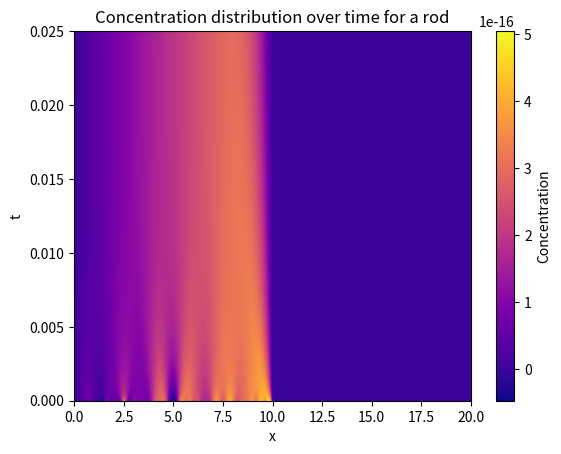

Source code (Python):
#Visualization of Heat equation
# [redacted]
#29 July 2023

import numpy as np
import matplotlib.pyplot as plt
import matplotlib.colors as colors

# Constants
kappa           = 5          #Diffusivity constant for the material
L               = 20         #Length of the rod
x_0             = 0          #Initial point of the rod
x_L             = x_0 + L    #Terminal point of the rod
H               = 0.001
t_0             = 0          #Initial condition on time
t_F             = 0.025         #Ending time
pointsPerLength = 50         #"Resolution" of the plot
n               = 100         #Number of terms to be used in approximation for sum

#Evaluate the equation at this point in space and time
def u(x, t):
    global kappa, L, n

    result = 0
    
    #Approximate the sum
    #for i in range(1, n + 1):
        #if i % 2 != 0:
            #result += (400 / (i * np.pi)) * np.exp(-1 * (i ** 2) * (np.pi ** 2) * kappa * t / L ** 2) * np.sin(i * np.pi * x / L)
            
    for i in range(1,n+1):
        
        if i%2==0:    
            condition = x<=L/2
            
            c_n = np.where( condition, (  4*L / (i**2 * np.pi**2) ), 0)
            lambda_n = H + (i**2 * np.pi**2 / L) 
            result +=  c_n * np.sin(  i*np.pi/2  )   * np.exp(-t*lambda_n ) * np.sin( i * np.pi * x / L)        
    

    return result

def main():
    global x_0, x_L, t_0, t_F, pointsPerLength

    # Define region of solution
    x_values = np.linspace(x_0, x_L, L * pointsPerLength)
    #t_values = np.linspace(t_0, t_F, (t_F - t_0)*pointsPerLength)
    t_values = np.linspace(t_0, t_F, 400)
    x, t = np.meshgrid(x_values, t_values)


    U = u(x, t)

    #Plot the temperature values over the region(extent) chosen, using the "seismic" color map
    plt.imshow(U, extent=[x_0, x_L, t_0, t_F], aspect='auto', origin='lower', cmap='plasma')

    plt.colorbar(label="Concentration")
    plt.xlabel('x')
    plt.ylabel('t')
    plt.title('Concentration distribution over time for a rod')
    plt.show()

if __name__ == "__main__":
    main()